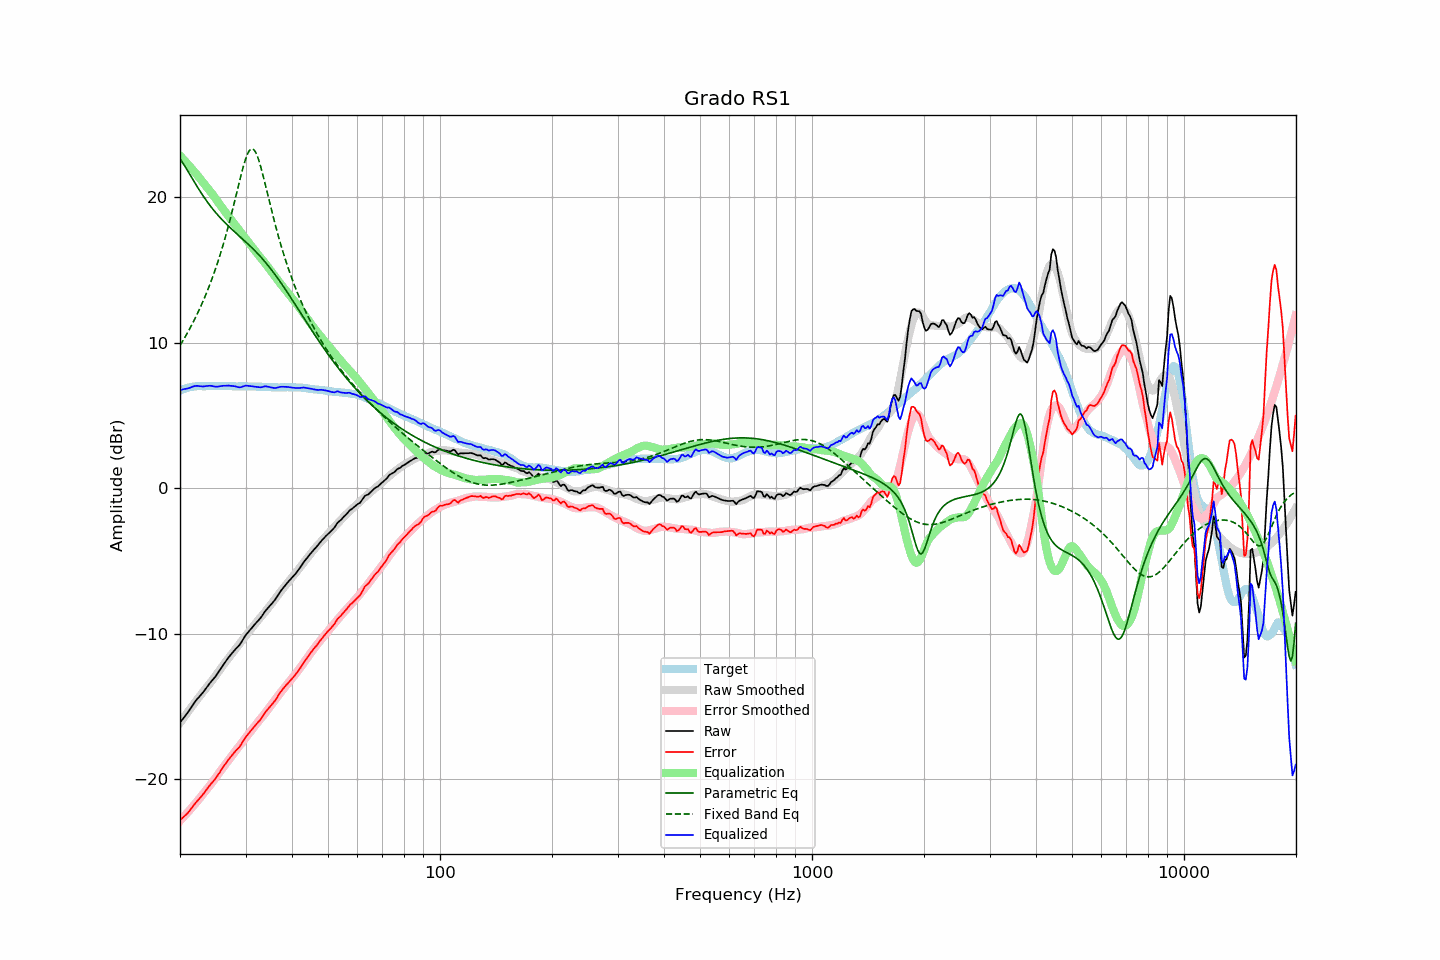

Values plotted in this chart, from the file beside it:
frequency, raw, error, smoothed, error_smoothed, equalization, parametric_eq, fixed_band_eq, equalized_raw, equalized_smoothed, target
20.00, -16.10, -22.79, -16.12, -22.84, 22.84, 22.62, 9.80, 6.74, 6.72, 6.69
20.20, -15.96, -22.70, -15.96, -22.72, 22.72, 22.47, 9.98, 6.76, 6.76, 6.74
20.40, -15.81, -22.60, -15.81, -22.60, 22.60, 22.30, 10.16, 6.80, 6.79, 6.79
20.61, -15.67, -22.49, -15.65, -22.48, 22.48, 22.12, 10.35, 6.81, 6.83, 6.82
20.81, -15.53, -22.40, -15.50, -22.36, 22.36, 21.94, 10.54, 6.83, 6.86, 6.87
21.02, -15.38, -22.29, -15.35, -22.23, 22.23, 21.76, 10.74, 6.86, 6.89, 6.91
21.23, -15.22, -22.15, -15.20, -22.11, 22.11, 21.57, 10.94, 6.89, 6.91, 6.93
21.44, -15.04, -22.00, -15.05, -21.98, 21.98, 21.39, 11.15, 6.94, 6.94, 6.95
21.66, -14.88, -21.85, -14.90, -21.86, 21.86, 21.20, 11.36, 6.98, 6.96, 6.97
21.87, -14.71, -21.70, -14.75, -21.73, 21.73, 21.02, 11.58, 7.01, 6.97, 6.98
22.09, -14.57, -21.57, -14.61, -21.60, 21.60, 20.83, 11.80, 7.03, 6.99, 7.00
22.31, -14.44, -21.45, -14.46, -21.46, 21.46, 20.65, 12.03, 7.03, 7.00, 7.01
22.54, -14.32, -21.33, -14.32, -21.33, 21.33, 20.48, 12.27, 7.01, 7.01, 7.01
22.76, -14.19, -21.20, -14.18, -21.19, 21.19, 20.31, 12.51, 7.00, 7.01, 7.01
22.99, -14.07, -21.07, -14.04, -21.05, 21.05, 20.14, 12.76, 6.98, 7.01, 7.00
23.22, -13.92, -20.92, -13.90, -20.91, 20.91, 19.98, 13.01, 7.00, 7.02, 7.00
23.45, -13.77, -20.77, -13.76, -20.78, 20.78, 19.82, 13.28, 7.01, 7.02, 7.00
23.69, -13.62, -20.63, -13.63, -20.64, 20.64, 19.66, 13.55, 7.02, 7.02, 7.01
23.92, -13.47, -20.48, -13.49, -20.50, 20.50, 19.51, 13.83, 7.04, 7.02, 7.01
24.16, -13.33, -20.34, -13.35, -20.36, 20.36, 19.37, 14.12, 7.04, 7.02, 7.01
24.40, -13.20, -20.22, -13.20, -20.22, 20.22, 19.22, 14.41, 7.02, 7.01, 7.02
24.65, -13.07, -20.08, -13.05, -20.07, 20.07, 19.09, 14.72, 7.00, 7.01, 7.01
24.89, -12.94, -19.96, -12.90, -19.91, 19.91, 18.95, 15.03, 6.97, 7.01, 7.01
25.14, -12.78, -19.80, -12.74, -19.76, 19.76, 18.83, 15.36, 6.97, 7.02, 7.01
25.39, -12.61, -19.64, -12.59, -19.61, 19.61, 18.70, 15.70, 6.99, 7.02, 7.02
25.65, -12.45, -19.47, -12.43, -19.45, 19.45, 18.58, 16.05, 7.00, 7.02, 7.02
25.91, -12.27, -19.28, -12.28, -19.30, 19.30, 18.46, 16.41, 7.03, 7.02, 7.01
26.16, -12.10, -19.12, -12.13, -19.14, 19.14, 18.35, 16.78, 7.04, 7.02, 7.01
26.43, -11.96, -18.97, -11.98, -18.99, 18.99, 18.23, 17.16, 7.04, 7.01, 7.01
26.69, -11.81, -18.82, -11.84, -18.85, 18.85, 18.12, 17.56, 7.04, 7.01, 7.01
26.96, -11.65, -18.66, -11.69, -18.70, 18.70, 18.02, 17.96, 7.05, 7.01, 7.01
27.23, -11.52, -18.53, -11.55, -18.55, 18.55, 17.91, 18.38, 7.04, 7.01, 7.01
27.50, -11.38, -18.39, -11.40, -18.41, 18.41, 17.81, 18.82, 7.03, 7.01, 7.01
27.77, -11.25, -18.25, -11.26, -18.26, 18.26, 17.71, 19.26, 7.02, 7.01, 7.00
28.05, -11.12, -18.12, -11.11, -18.12, 18.12, 17.61, 19.71, 7.00, 7.00, 7.00
28.33, -11.00, -17.99, -10.97, -17.98, 17.98, 17.51, 20.16, 6.98, 7.00, 6.99
28.62, -10.89, -17.88, -10.83, -17.83, 17.83, 17.41, 20.62, 6.94, 7.00, 6.99
28.90, -10.77, -17.77, -10.69, -17.69, 17.69, 17.31, 21.07, 6.93, 7.00, 7.00
29.19, -10.61, -17.60, -10.55, -17.55, 17.55, 17.21, 21.52, 6.94, 7.00, 6.99
29.48, -10.42, -17.42, -10.41, -17.40, 17.40, 17.11, 21.94, 6.99, 7.00, 7.00
29.78, -10.24, -17.23, -10.26, -17.26, 17.26, 17.01, 22.33, 7.02, 7.00, 6.99
30.08, -10.07, -17.07, -10.12, -17.12, 17.12, 16.91, 22.67, 7.05, 6.99, 7.00
30.38, -9.94, -16.93, -9.98, -16.98, 16.98, 16.81, 22.95, 7.04, 6.99, 6.99
30.68, -9.81, -16.80, -9.84, -16.83, 16.83, 16.70, 23.16, 7.03, 6.99, 6.99
30.99, -9.68, -16.67, -9.70, -16.69, 16.69, 16.60, 23.28, 7.01, 6.99, 6.99
31.30, -9.55, -16.53, -9.56, -16.55, 16.55, 16.49, 23.31, 7.00, 6.99, 6.98
31.61, -9.42, -16.40, -9.42, -16.40, 16.40, 16.38, 23.24, 6.98, 6.98, 6.98
31.93, -9.29, -16.27, -9.28, -16.26, 16.26, 16.27, 23.08, 6.97, 6.98, 6.98
32.24, -9.17, -16.14, -9.14, -16.12, 16.12, 16.15, 22.84, 6.95, 6.98, 6.97
32.57, -9.05, -16.02, -9.01, -15.98, 15.98, 16.04, 22.53, 6.94, 6.97, 6.97
32.89, -8.93, -15.90, -8.88, -15.85, 15.85, 15.92, 22.16, 6.93, 6.97, 6.97
33.22, -8.78, -15.74, -8.76, -15.72, 15.72, 15.79, 21.76, 6.94, 6.96, 6.96
33.55, -8.61, -15.57, -8.62, -15.58, 15.58, 15.67, 21.33, 6.98, 6.96, 6.96
33.89, -8.44, -15.39, -8.49, -15.44, 15.44, 15.54, 20.88, 7.00, 6.95, 6.95
34.23, -8.31, -15.26, -8.35, -15.30, 15.30, 15.40, 20.42, 6.99, 6.95, 6.95
34.57, -8.19, -15.13, -8.21, -15.15, 15.15, 15.27, 19.97, 6.96, 6.95, 6.94
34.92, -8.07, -15.01, -8.06, -15.00, 15.00, 15.13, 19.51, 6.93, 6.94, 6.94
35.27, -7.94, -14.87, -7.91, -14.85, 14.85, 14.99, 19.07, 6.91, 6.94, 6.93
35.62, -7.81, -14.74, -7.77, -14.70, 14.70, 14.84, 18.63, 6.89, 6.93, 6.93
35.97, -7.68, -14.61, -7.62, -14.55, 14.55, 14.69, 18.20, 6.88, 6.93, 6.93
... 635 more rows
